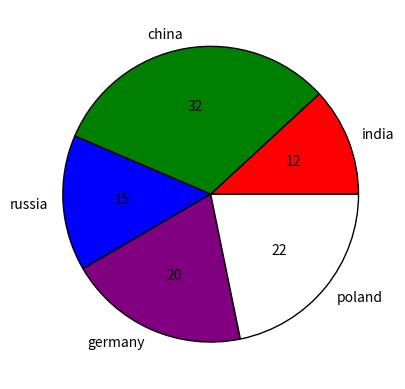

This figure's Python source:

import matplotlib.pyplot as plt

# x=[10,20,30,40]
# y=["c","java","c++","python"]
# plt.pie(x,labels=y)
# plt.show()

# x=[20,30,10]
# y=["java","cpp","python"]
# ex=[0.1,0.0,0.0]
# c=["r","b","g"]
# plt.pie(x,labels=y,explode=ex,colors=c,shadow="True",radius=0.3,textprops={"fontsize":15},counterclock=False)
# plt.show()


x=["india","china","russia","germany","poland"]
y=[12,32,15,20,22]

c=["red","green","blue","purple","white"]
plt.pie(y,labels=x,colors=c,autopct="%.0f", wedgeprops={'edgecolor': 'black'}) #autopct="%,2f"(for displaying in the form of percentage)
plt.show()